The GitHub repository dilipraj-dev/AI_Based_Smart_Parking_Occupancy_Detection contains a labelled image folder "dataset" with 2 categories: occupied, vacant. Examples follow, each with its label.

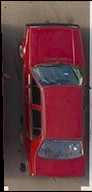
Label: occupied

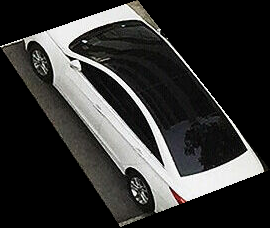
Label: occupied

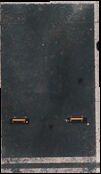
Label: vacant

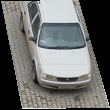
Label: occupied

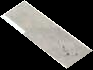
Label: vacant

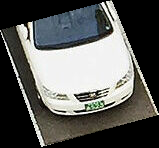
Label: occupied
